Run: headless pygame with SDL's dummy video driver; simulated clock (each Clock.tick advances the game by its frame time, no real sleeping); random seed 0; keys injected as events and as key.get_pressed() state; no mouse input.
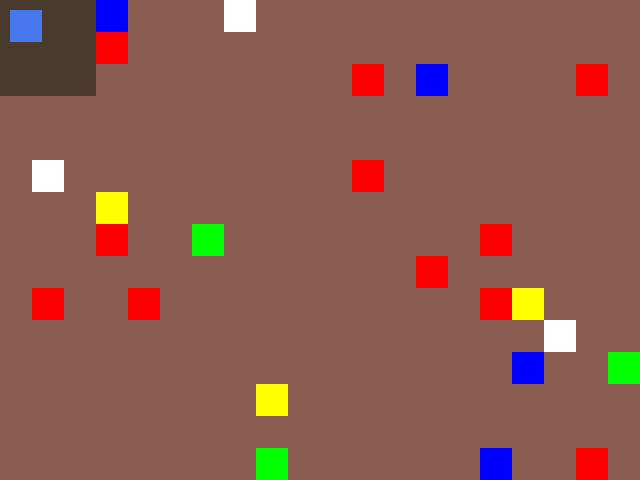
Frame 1 of 4 · flips 1–60 · no input
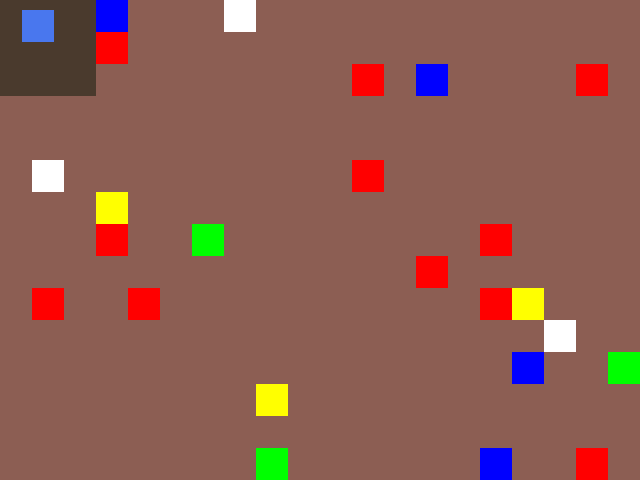
Frame 2 of 4 · flips 61–180 · tapped SPACE, RETURN · held RIGHT (→), D
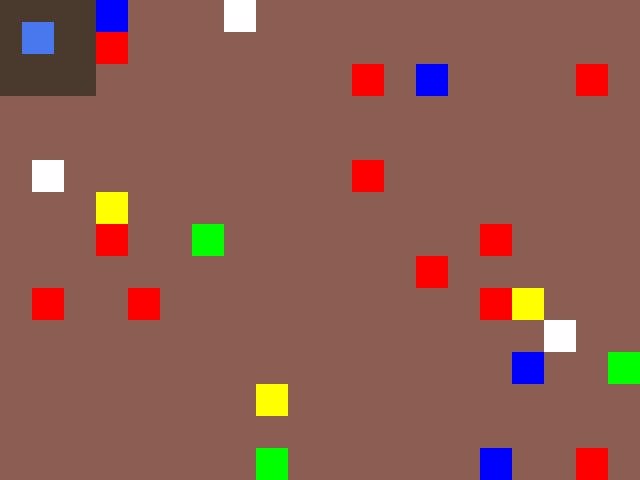
Frame 3 of 4 · flips 181–300 · held DOWN (↓), S
Frame 4 of 4 · flips 301–420 · held LEFT (←), A, UP (↑), W · screen same as frame 1, image omitted

The pygame program that drew these frames:

import pygame, random

pygame.init()

WindowWidth, WindowHeight = 640, 480
player_x = 10
player_y = 10
speed = 0.1

ores = [
    "red",
    "green",
    "yellow",
    "blue",
    "white",
]

tileSize = 32
tiles = []

class Tile():
    def __init__(self, x, y, type, color):
        self.x = x
        self.y = y
        self.type = type
        self.color = color

# Make map
for x in range(20):
    for y in range(15):
        orechance = random.randint(1, 100)
        
        if orechance > 90:
            color = ores[random.randint(0, len(ores) -1)]
            type = "ore"
        else:
            color = "#8C5E53"
            type = "dirt"
        
        tiles.append(Tile(x * tileSize,y * tileSize, type, color))

# Game window
window = pygame.display.set_mode([WindowWidth, WindowHeight])
pygame.display.set_caption("Epic Mining game")

for tile in tiles:
    if tile.x / 32 <= 2 and tile.y / 32 <= 2:
        tile.color = "#4A3A2D"
        tile.type = "empty"
    

running = True

# Gameloop
while running:

    for event in pygame.event.get():
        if event.type == pygame.QUIT:
            running = False

    keys = pygame.key.get_pressed()
    if keys[pygame.K_LEFT]:
        player_x -= speed
    if keys[pygame.K_RIGHT]:
        player_x += speed
    if keys[pygame.K_UP]:
        player_y -= speed
    if keys[pygame.K_DOWN]:
        player_y += speed
    if keys[pygame.K_SPACE]:
        print(player_x // tileSize, player_y // tileSize)

    window.fill("black")

    for tile in tiles:
        pygame.draw.rect(window, tile.color, (tile.x, tile.y, tileSize, tileSize)) 
        
    pygame.draw.rect(window, (73, 119, 238), (player_x, player_y, 32, 32)) 

    pygame.display.update()

pygame.quit()
